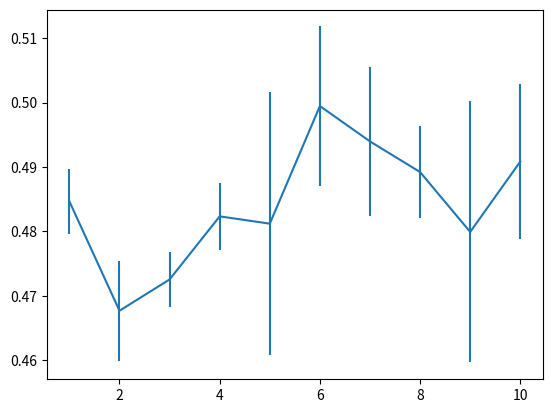

Here is the Python script that generated this plot:
import random
import string
import itertools
import networkx as nx
import numpy as np
import matplotlib.pyplot as plt
from copy import deepcopy


def get_concept_names_cmudict(n_concepts):
    with open("cmudict.txt") as f:
        lines = f.readlines()
    names = list(set(l.split()[0] for l in lines))  # some words have more than one line in the cmudict, filter duplicates
    # filter out some crappy ones, e.g. all the ones which are possessive
    names = [x for x in names if not x.endswith("'S") and not x.endswith("'")]
    return random.sample(names, n_concepts)


def get_concept_names_abc(n_concepts):
    gen = uppercase_abc_digit_generator()
    return [next(gen) for i in range(n_concepts)]


def uppercase_abc_digit_generator():
    letters = string.ascii_uppercase
    b = len(letters)
    gen = base_digit_list_generator_0_to_b_minus_1(b)
    for digits in gen:
        yield "".join(letters[i] for i in digits)


def base_digit_list_generator_0_to_b_minus_1(base):
    b = base
    digits = [0]
    while True:
        yield digits
        digits[-1] += 1
        # carry place values if necessary
        for dig_i in range(len(digits)):
            position = -(dig_i+1)
            dig = digits[position]
            if dig > b:
                raise Exception("shouldn't happen with base {}: {}".format(b, digits))
            elif dig == b:
                # carry to next position
                digits[position] = 0
                if dig_i == len(digits) - 1:
                    # we are already at most significant digit, need to create new one
                    digits = [0] + digits
                else:
                    digits[position-1] += 1
            else:
                # won't need to carry any more
                break


def create_conceptual_space(n_concepts):
    concepts = get_concept_names_abc(n_concepts)
    g = nx.Graph()
    for c in concepts:
        g.add_node(c)
        g.nodes[c]["concept"] = c
    for a,b in itertools.combinations(concepts, 2):
        g.add_edge(a, b, weight=random.random())
    return g


def get_wordform():
    vowels = "aoeui"
    consonants = [x for x in string.ascii_lowercase if x not in vowels]
    sonorants = "mnlryw"
    c = lambda: random.choice(consonants)
    v = lambda: random.choice(vowels)
    s = lambda: random.choice(sonorants)
    initial = lambda: c() if random.random() < 0.7 else ""
    final = lambda: c() if random.random() < 0.3 else ""
    noninitial_onset = lambda: c()
    nonfinal_coda = lambda: s() if random.random() < 0.2 else ""

    initial_syll = lambda: initial() + v() + nonfinal_coda()
    medial_syll = lambda: noninitial_onset() + v() + nonfinal_coda()
    final_syll = lambda: noninitial_onset() + v() + final()
    sole_syll = lambda: initial() + v() + final()

    w = lambda n: sole_syll() if n <= 1 else initial_syll() + "".join(medial_syll() for n_ in range(n-2)) + final_syll()
    n = random.randint(1, 3)
    return w(n)


def get_n_wordforms(n):
    res = set()
    while len(res) < n:
        res.add(get_wordform())  # filter duplicates because it's a set
    return res


def add_initial_forms(conceptual_space):
    cs = deepcopy(conceptual_space)
    n_concepts = len(cs.nodes)
    wfs = get_n_wordforms(n_concepts)
    for wf, node in zip(wfs, cs.nodes):
        cs.nodes[node]["wordform"] = wf
    return cs


def make_semantic_change(g, extend_probability):
    assert 0 <= extend_probability <= 1
    g = deepcopy(g)
    # select random node, either extend its meaning to a neighbor, or replace it with a novel word
    chosen_node = random.choice(list(g.nodes))  # random.choice(g.nodes) does weird thing where choice gets an int, and tries to access that int index on the iterable, but then g.nodes interprets that int index as a node name and throws KeyError
    extend = random.random() < extend_probability
    if extend:
        # extend this node's wordform to one of its neighbors, overwriting whatever was there before
        neighbors = list(g.neighbors(chosen_node))
        # get edge weights to each neighbor
        weights = [g.edges[chosen_node, neigh]["weight"] for neigh in neighbors]
        weights = [x/sum(weights) for x in weights]  # normalize
        chosen_neighbor_i = np.random.choice(range(len(neighbors)), p=weights)
        chosen_neighbor = neighbors[chosen_neighbor_i]
        g.nodes[chosen_neighbor]["wordform"] = g.nodes[chosen_node]["wordform"]  # perform the extension
    else:
        # replace
        existing_wordforms = [g.nodes[node]["wordform"] for node in g.nodes]
        while True:
            new_wf = get_wordform()
            if new_wf not in existing_wordforms:
                break
        g.nodes[chosen_node]["wordform"] = new_wf

    return g


def make_n_semantic_changes(g, n, extend_probability):
    for i in range(n):
        g = make_semantic_change(g, extend_probability=extend_probability)
    return g


def print_form_meaning_correspondence(g):
    print("\n-- form-meaning correspondence")
    d = get_concepts_by_wordform_dict(g)
    for form in sorted(d.keys()):
        concepts = d[form]
        concepts_str = ", ".join(concepts)
        print("wordform '{}' codes {} concepts: {}".format(form, len(concepts), concepts_str))


def get_concepts_by_wordform_dict(language_specific_graph):
    g = language_specific_graph
    d = {}
    for n in g.nodes:
        wf = g.nodes[n]["wordform"]
        if wf not in d:
            d[wf] = []
        d[wf].append(n)
    return d


def evolve_language_on_conceptual_space(conceptual_space, n_changes, extend_probability):
    g0 = conceptual_space
    g1 = add_initial_forms(g0)
    g1 = make_n_semantic_changes(g1, n_changes, extend_probability=extend_probability)
    return g1


def create_semantic_map(conceptual_space, language_specific_graphs):
    concepts = set(conceptual_space.nodes)
    assert all(set(g.nodes) == concepts for g in language_specific_graphs)

    # start from the combination of each gram's maximal graph, so we don't start with any edges which are definitely not needed
    # (i.e., we don't need every edge in the complete graph of the whole space)
    gram_specific_graphs = get_gram_complete_subgraphs(language_specific_graphs)
    maximal_graph = create_maximal_graph(concepts, gram_specific_graphs)

    # now check edges randomly for removability
    bridges = set()  # put non-removable edges here when they are found
    edges = set(maximal_graph.edges)
    g = maximal_graph
    while len(edges) > 0:
        e = random.choice(list(edges))
        u,v = e
        # remove the edge
        g.remove_edge(u,v)
        can_remove_edge = all_subgraphs_are_connected(g, gram_specific_graphs)
        if can_remove_edge:
            # leave g as it is, remove this edge from further consideration
            edges -= {e}
        else:
            # add the edge back
            g.add_edge(u,v)
            edges -= {e}
            bridges.add(e)
    return g


def all_subgraphs_are_connected(g, gram_specific_graphs):
    for gg in gram_specific_graphs:
        sg = g.subgraph(gg.nodes)
        if not nx.is_connected(g):
            return False
    return True


def create_maximal_graph(nodes, gram_specific_graphs):
    # add all edges from each gram-specific complete graph
    g = nx.Graph()
    g.add_nodes_from(nodes)  # populate each node, no edges yet
    for gg in gram_specific_graphs:
        for u,v in gg.edges:
            g.add_edge(u,v)
    return g


def get_gram_complete_subgraphs(language_specific_graphs):
    res = []
    for lg in language_specific_graphs:
        res += get_gram_complete_subgraphs_single_language(lg)
    return res


def get_gram_complete_subgraphs_single_language(language_specific_graph):
    # for each wordform in the language, make a complete graph, return all of these
    g = language_specific_graph
    res = []
    d = get_concepts_by_wordform_dict(g)
    for wf, concept_lst in d.items():
        subgraph = nx.generators.classic.complete_graph(concept_lst)
        res.append(subgraph)
    return res 


def get_random_semantic_map(conceptual_space, n_languages, n_changes, extend_probability, print_form_meaning=True):
    g0 = conceptual_space
    language_graphs = []
    for i in range(n_languages):
        g1 = evolve_language_on_conceptual_space(g0, n_changes, extend_probability=extend_probability)
        language_graphs.append(g1)
        if print_form_meaning:
            print_form_meaning_correspondence(g1)

    return create_semantic_map(g0, language_graphs)


def adjacency(g, np_array=False):
    # the nx function returns a scipy sparse matrix
    sparse_matrix = nx.linalg.graphmatrix.adjacency_matrix(g)
    if np_array:
        return sparse_matrix.toarray()
    else:
        return sparse_matrix


def get_semantic_map_accuracy(n_concepts, n_languages, n_semantic_changes, extend_probability):
    conceptual_space = create_conceptual_space(n_concepts=n_concepts)
    semantic_map = get_random_semantic_map(
        conceptual_space, n_languages=n_languages, n_changes=n_semantic_changes, 
        extend_probability=extend_probability,
        print_form_meaning=False,
    )
    # draw_semantic_map(semantic_map, with_edge_labels=False)

    cs_adj = adjacency(conceptual_space, np_array=True)
    sm_adj = adjacency(semantic_map, np_array=True)
    assert cs_adj.size == sm_adj.size
    diff = abs(sm_adj - cs_adj).sum() / sm_adj.size
    return diff


def draw_weighted_graph(g):
    # https://stackoverflow.com/questions/22967086/colouring-edges-by-weight-in-networkx
    edges,weights = zip(*nx.get_edge_attributes(g,'weight').items())
    pos = nx.spring_layout(g)
    nx.draw(g, pos, node_color='b', edgelist=edges, edge_color=weights, width=2.0, edge_cmap=plt.cm.Blues, with_labels=True)
    plt.show()


def draw_semantic_map(semantic_map, with_edge_labels=True):
    # for mid-edge text labels: https://stackoverflow.com/questions/47094949/labeling-edges-in-networkx
    g = semantic_map
    pos = nx.spring_layout(g)
    nx.draw(g, pos, 
        edge_color='black', width=1, linewidths=1,
        node_size=500, node_color='pink', alpha=0.9, 
        labels={node:node for node in g.nodes()},
    )
    if with_edge_labels:
        nx.draw_networkx_edge_labels(g, pos,
            edge_labels={(u,v): "{}-{}".format(u,v) for (u,v) in g.edges},
            font_color='red',
        )
    plt.show()


def plot_semantic_map_accuracy_by_number_of_languages(n_concepts, n_semantic_changes, extend_probability, n_trials):
    xs = np.arange(1, 11)  # number of languages
    ys = []
    y_stds = []
    for n_languages in xs:
        print("getting semantic map accuracy for {} languages".format(n_languages))
        these_ys = []
        for trial_i in range(n_trials):
            next_y = get_semantic_map_accuracy(n_concepts=n_concepts, n_languages=n_languages, n_semantic_changes=n_semantic_changes,
                extend_probability=extend_probability,
            )
            these_ys.append(next_y)
        y = np.mean(these_ys)
        y_std = np.std(these_ys)
        ys.append(y)
        y_stds.append(y_std)
    plt.errorbar(xs, ys, yerr=y_stds)
    plt.show()


if __name__ == "__main__":
    plot_semantic_map_accuracy_by_number_of_languages(
        n_concepts=25,
        n_semantic_changes=25,
        extend_probability=0.9,
        n_trials=3,
    )
